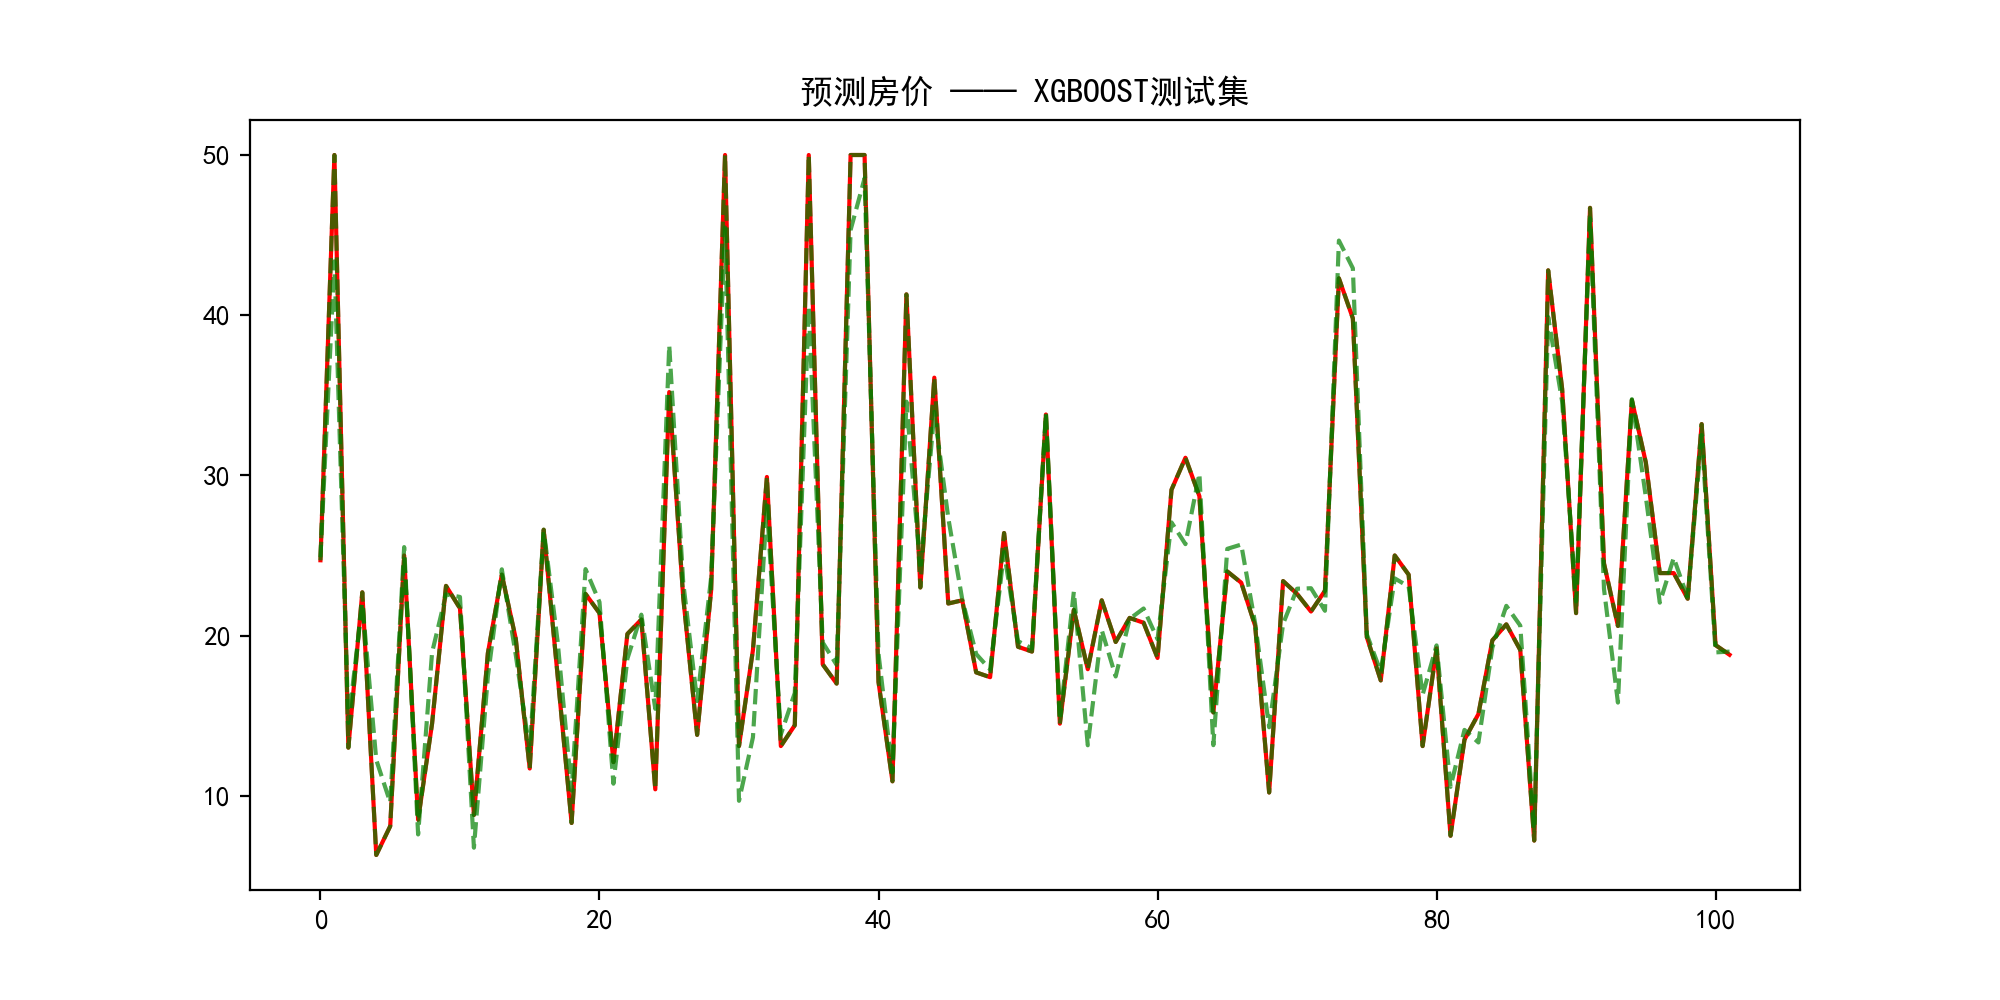

The data file committed next to this chart (first rows):
REAL, PRED
24.7, 24.89
50.0, 43.36
13.0, 14.55
22.7, 22.04
6.3, 12.24
8.1, 9.584
25.0, 25.52
8.5, 7.583
14.5, 18.94
23.1, 22.57
21.7, 22.41
8.8, 6.756
18.9, 17.45
23.8, 24.14
19.8, 18.79
11.7, 12.8
26.6, 26.62
17.5, 19.62
8.3, 10.32
22.6, 24.15
21.4, 22.09
12.1, 10.75
20.1, 18.55
21.0, 21.3
10.4, 15.43
35.2, 38.11
22.4, 23.33
13.8, 15.91
22.8, 23.6
50.0, 45.47
13.1, 9.684
19.1, 13.65
29.9, 28.13
13.1, 13.83
14.4, 16.42
50.0, 40.53
18.2, 19.57
17.0, 18.17
50.0, 45.32
50.0, 48.54
17.1, 18.86
10.9, 11.45
41.3, 34.6
23.0, 24.12
36.1, 33.96
22.0, 27.35
22.2, 22.27
17.7, 18.85
17.4, 17.88
26.4, 25.21
19.3, 19.65
19.0, 19.2
33.8, 33.93
14.5, 14.74
21.6, 22.74
17.9, 13.15
22.2, 20.34
19.6, 17.45
21.1, 21.04
20.8, 21.69
... 42 more rows
